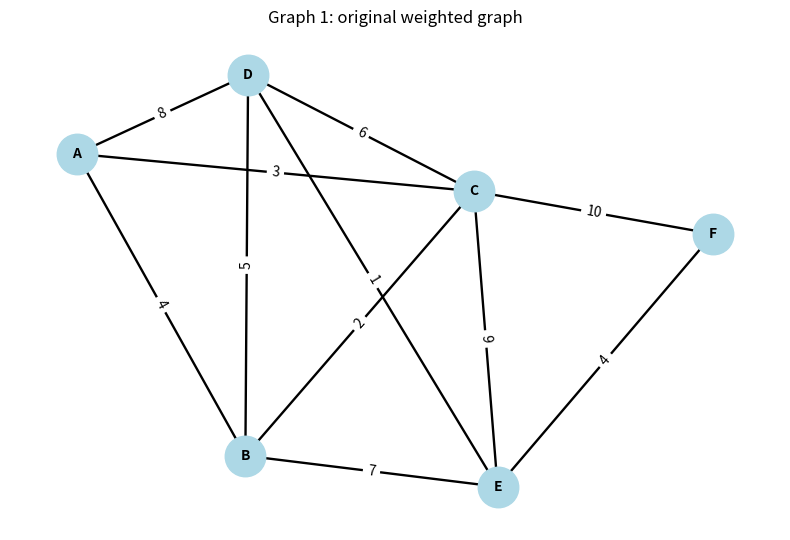
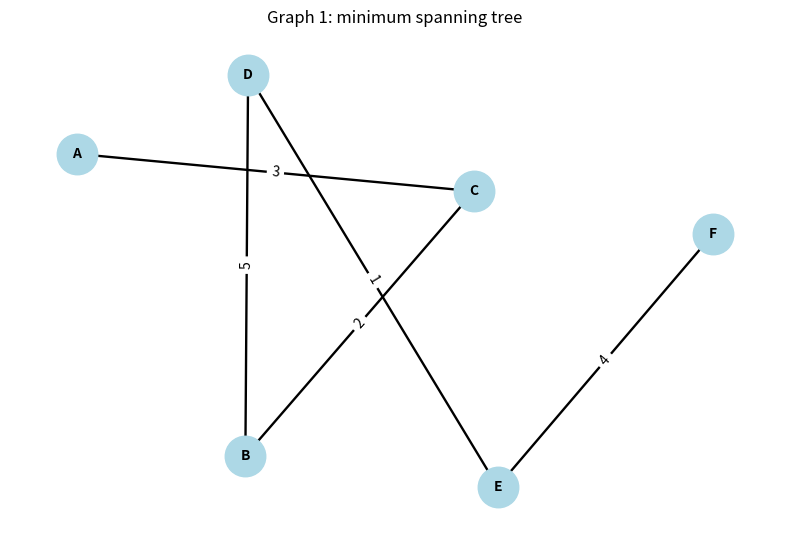
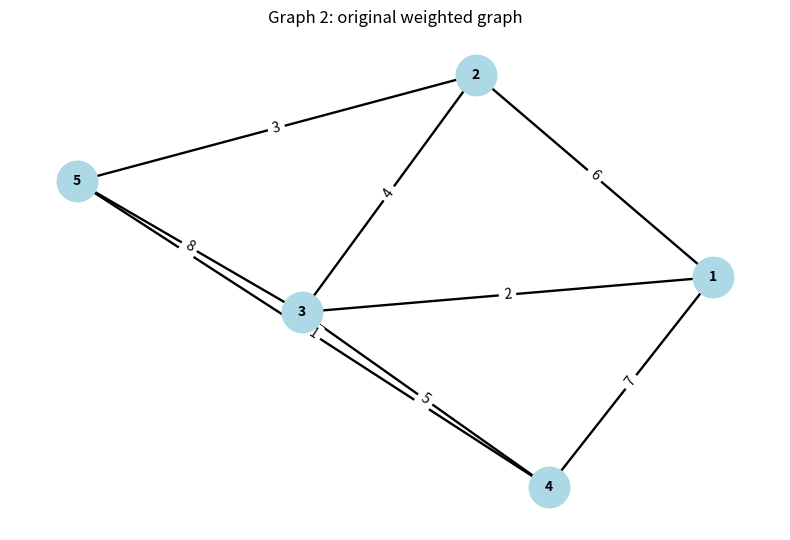
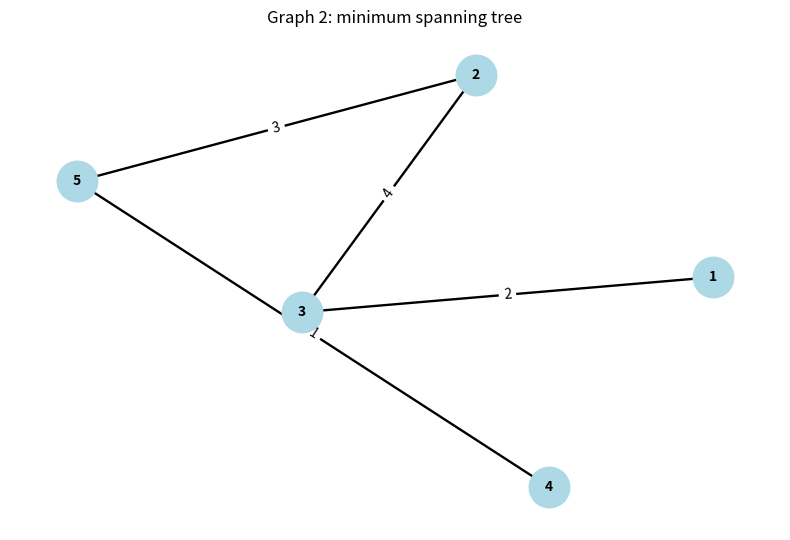
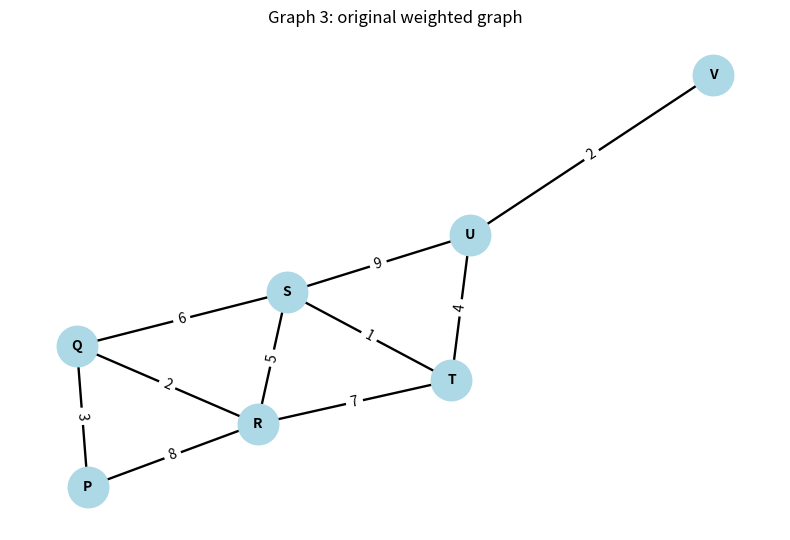
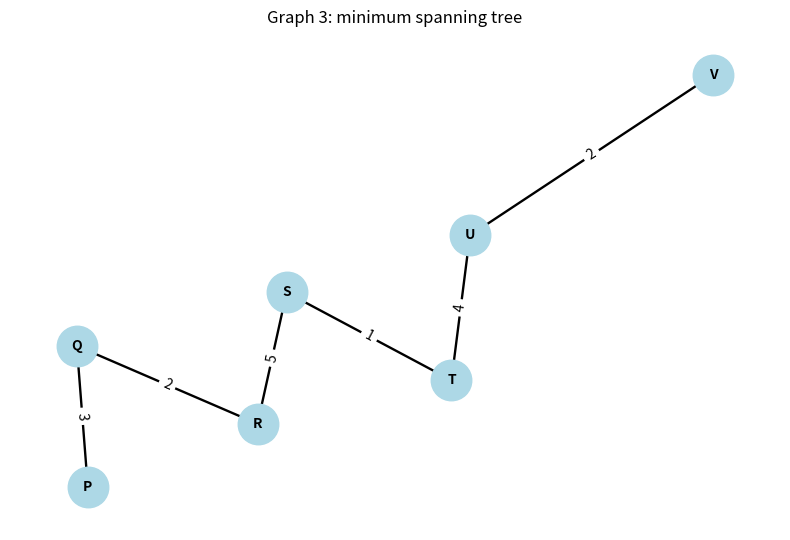

Recreate these plots in Python, in order.
#Minimum Spanning Tree
#Algorithm: Kruskal's algorithm with Disjoint Set Union (Union-Find)
#Andreea Dobre 26/10/2026
#task 2 for DSA2

import networkx as nx
import matplotlib.pyplot as plt


#function definition
def MyMinimumSpanningTree(Graph) -> nx.Graph:
    #input validation checks (graph undirected, not empty and connected)
    #if the condition is not true, the 'raise' stop the execution and report an error
    if Graph.is_directed():
        raise ValueError("Graph must be undirected.")
    if len(Graph) == 0:
        raise ValueError("Graph must contain at least one node.")
    if not nx.is_connected(Graph):
        raise ValueError("Graph must be connected.")

    #creating the union-find (data structure/disjoint-set to avoid creating cycles)
    #the next 2 lines are two phyton dicitonaries
    #node:node for node = for each node, it stores the node itself as its parent
    #rank = initially each node rank is 0; estimate the depth of a group internal tree and will be used to decide which group will become parent in a merge of 2 groups
    parent = {node: node for node in Graph.nodes()}
    rank = {node: 0 for node in Graph.nodes()}

    #creating the function find; nested function to find root node of a group containing a node
    #this function check if 2 nodes alredy belong to the same connected component of the selected edges
    def find(node):
        # Path compression
        if parent[node] != node:
            parent[node] = find(parent[node])
        return parent[node]

    #creating the funciton union; this merges groups when an edge is accepted
    def union(a, b):
        #find the representative root of each endpoint
        root_a, root_b = find(a), find(b)
        #check if nodes are already connected
        if root_a == root_b:
            return False
        # Union by rank
        #If A's group's root has a smaller rank, make it a child of B's group's root
        if rank[root_a] < rank[root_b]:
            parent[root_a] = root_b
        #If A's group's root has a larger rank, make B's group's root a child of A's.
        elif rank[root_a] > rank[root_b]:
            parent[root_b] = root_a
        #If the ranks are equal, attach B's root under A's root and increase A's rank by one.
        else:
            parent[root_b] = root_a
            rank[root_a] += 1
        return True

    #creating the mst based on find_union
    mst = nx.Graph()
    #adding all the nodes from the original graph
    mst.add_nodes_from(Graph.nodes(data=True))
    #sorting and selection of edges
    sorted_edges = sorted(
        Graph.edges(data=True),
        key=lambda edge: edge[2].get("weight", 1)
    )

    #main alg loop
    print("\nKruskal's algorithm: edges considered in ascending weight order")
    print("Decision log:")
    #u=first node, v=second node, data = edge attribute including weight
    for u, v, data in sorted_edges:
        #extracts the weight using 1 if no weight is present, store it in this new variable
        weight = data.get("weight", 1)
        #calling for union function
        #if return true - they are in different groups so edge accepted
        #if return false - nodes already connected and edge will create cycle
        if union(u, v):
            mst.add_edge(u, v, **data)
            print(f"  ACCEPT  {u} - {v} (weight {weight}); MST edges = {mst.number_of_edges()}")
        else:
            print(f"  REJECT  {u} - {v} (weight {weight}); would create a cycle")
        #stopping the loop when v-1 edges are accepted
        if mst.number_of_edges() == len(Graph.nodes()) - 1:
            break

    #calculating the total weight and returning the mst
    #storing the total of the weights in new var total
    #in order: retrive edge weight and looping over each edge (_ means we don't need to use 2 endpoints variables) after returning all mst edges with their attributes
    total = sum(data.get("weight", 1) for _, _, data in mst.edges(data=True))
    print(f"MST: {mst.number_of_edges()} edges, total weight = {total}")
    #returning the mst
    return mst


#drawing the graphs with Matplotlib
def draw_graph(graph, title, filename, pos):
    plt.figure(figsize=(8, 5.5))
    nx.draw_networkx(
        graph, pos, with_labels=True, node_size=850,
        node_color="lightblue", edge_color="black",
        font_size=10, font_weight="bold", width=1.7
    )
    labels = {(u, v): data.get("weight", 1)
              for u, v, data in graph.edges(data=True)}
    nx.draw_networkx_edge_labels(graph, pos, edge_labels=labels, font_size=10)
    plt.title(title)
    plt.axis("off")
    plt.tight_layout()
    plt.show()
    plt.close()


#creating the graphs
def make_graphs():
    # Graph 1: 6 nodes and 11 edges
    G1 = nx.Graph()
    G1.add_weighted_edges_from([
        ("A", "B", 4), ("A", "C", 3), ("A", "D", 8),
        ("B", "C", 2), ("B", "D", 5), ("B", "E", 7),
        ("C", "D", 6), ("C", "E", 9), ("C", "F", 10),
        ("D", "E", 1), ("E", "F", 4)
    ])

    # Graph 2: 5 nodes, 8 edges, different topology and weights
    G2 = nx.Graph()
    G2.add_weighted_edges_from([
        (1, 2, 6), (1, 3, 2), (1, 4, 7), (2, 3, 4),
        (2, 5, 3), (3, 4, 5), (3, 5, 8), (4, 5, 1)
    ])

    # Graph 3: 7 nodes, 10 edges, different from both previous graphs
    G3 = nx.Graph()
    G3.add_weighted_edges_from([
        ("P", "Q", 3), ("P", "R", 8), ("Q", "R", 2),
        ("Q", "S", 6), ("R", "S", 5), ("R", "T", 7),
        ("S", "T", 1), ("S", "U", 9), ("T", "U", 4),
        ("U", "V", 2)
    ])
    #test all 3 graphs in the same code
    return [G1, G2, G3]


#running and testing everything
#defining main function
def main():
    #calls previous function, make_graphs and stores the returned list in new var
    graphs = make_graphs()
    #looping over each graph created, stating at 1 because graph is corresponding nx graph
    for index, graph in enumerate(graphs, start=1):
        #check if each graph is connected
        assert nx.is_connected(graph)
        #check graph size (as per assignmnent requests)
        if index == 1:
            assert graph.number_of_nodes() == 6
            assert graph.number_of_edges() == 11
        else:
            assert graph.number_of_nodes() >= 5
            assert graph.number_of_edges() >= 8

        print("\n" + "=" * 60)
        print(f"GRAPH {index}: {graph.number_of_nodes()} nodes, {graph.number_of_edges()} edges")
        pos = nx.spring_layout(graph, seed=100 + index)
        draw_graph(graph, f"Graph {index}: original weighted graph", f"graph{index}_original.png", pos)

        #passing the current graph trough the alg and stores the returned MST in mst var
        mst = MyMinimumSpanningTree(graph)
        # independent verification against nx built-in Kruskal MST.
        reference = nx.minimum_spanning_tree(graph, algorithm="kruskal")
        #frozenset represent each edge without depending on an endpoint order
        #set compare collections of edges
        assert set(map(frozenset, mst.edges())) == set(map(frozenset, reference.edges()))
        #check for V-1 condition for MST
        assert mst.number_of_edges() == graph.number_of_nodes() - 1
        #check if it is a tree: connected and no cycles
        assert nx.is_tree(mst)
        #check if total weight of MST is the same with one from nx
        assert sum(d["weight"] for _, _, d in mst.edges(data=True)) == \
               sum(d["weight"] for _, _, d in reference.edges(data=True))

        #printing independant verification
        print("Verification passed: connected tree, V-1 edges, same minimum total weight as NetworkX reference.")
        print("MST edges:", sorted(
            [(str(u), str(v), d["weight"]) for u, v, d in mst.edges(data=True)]
        ))
        #drawing and saving the MST using the same node positions as the original graph
        draw_graph(mst, f"Graph {index}: minimum spanning tree", "graph{index}_mst.png", pos)

    #message for all 3 tests of 3 graphs
    print("\nALL THREE TESTS PASSED.")


#reuse of the function main without automatically running all the tests
if __name__ == "__main__":
    main()
